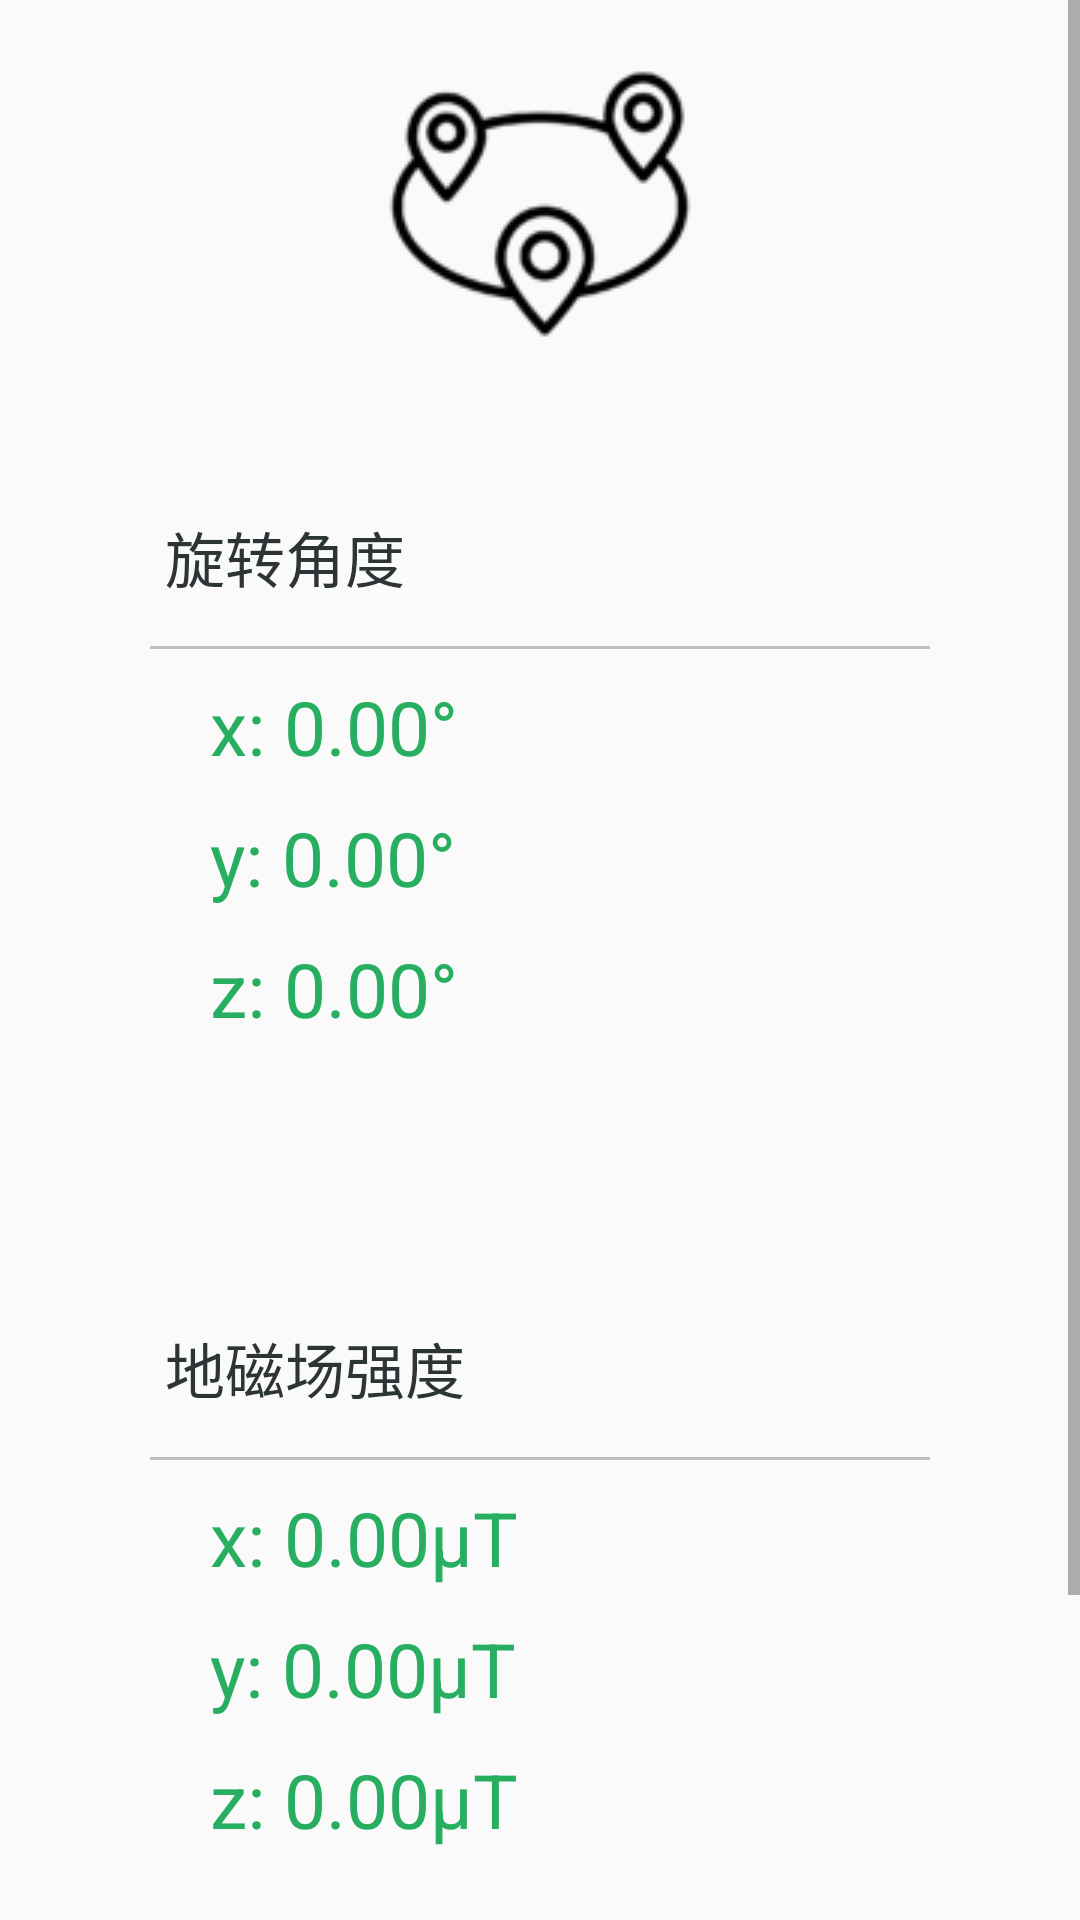

Reconstruct the res/layout file that produces this screen, plus the resources it refers to.
<!-- AndroidManifest.xml: application theme AppTheme -->
<!-- res/layout/activity_location.xml -->
<?xml version="1.0" encoding="utf-8"?>
<ScrollView xmlns:android="http://schemas.android.com/apk/res/android"
    xmlns:app="http://schemas.android.com/apk/res-auto"
    xmlns:tools="http://schemas.android.com/tools"
    android:layout_width="match_parent"
    android:layout_height="match_parent"
    tools:context=".MainActivity"
    android:orientation="vertical">

    <LinearLayout
        android:orientation="vertical"
        android:layout_width="match_parent"
        android:layout_height="wrap_content"
        tools:ignore="MissingConstraints">

        <ImageView
            android:layout_width="match_parent"
            android:layout_height="match_parent"
            android:layout_gravity="center"
            android:layout_marginTop="20dp"
            android:src="@drawable/move"/>

        
        <LinearLayout
            android:orientation="vertical"
            android:layout_width="match_parent"
            android:layout_height="wrap_content"
            android:layout_margin="20dp"
            android:padding="20dp"
            android:background="@drawable/border_shadow">

            <TextView
                android:layout_width="wrap_content"
                android:layout_height="wrap_content"
                android:layout_margin="15dp"
                android:text="旋转角度"
                android:textColor="#2d3436"
                android:textSize="20sp" />

            <LinearLayout
                android:orientation="vertical"
                android:layout_width="match_parent"
                android:layout_height="wrap_content"
                android:paddingLeft="30dp"
                android:background="@drawable/border_top_black">

                <TextView
                    android:id="@+id/rotation_x"
                    android:layout_width="wrap_content"
                    android:layout_height="wrap_content"
                    android:layout_marginTop="10dp"
                    android:text="x: 0.00°"
                    android:textColor="#27ae60"
                    android:textSize="25sp" />

                <TextView
                    android:id="@+id/rotation_y"
                    android:layout_width="wrap_content"
                    android:layout_height="wrap_content"
                    android:layout_marginTop="10dp"
                    android:text="y: 0.00°"
                    android:textColor="#27ae60"
                    android:textSize="25sp" />

                <TextView
                    android:id="@+id/rotation_z"
                    android:layout_width="wrap_content"
                    android:layout_height="wrap_content"
                    android:layout_marginTop="10dp"
                    android:text="z: 0.00°"
                    android:textColor="#27ae60"
                    android:textSize="25sp" />
            </LinearLayout>

        </LinearLayout>

        
        <LinearLayout
            android:orientation="vertical"
            android:layout_width="match_parent"
            android:layout_height="wrap_content"
            android:layout_margin="20dp"
            android:padding="20dp"
            android:background="@drawable/border_shadow">

            <TextView
                android:layout_width="wrap_content"
                android:layout_height="wrap_content"
                android:layout_margin="15dp"
                android:text="地磁场强度"
                android:textColor="#2d3436"
                android:textSize="20sp" />

            <LinearLayout
                android:orientation="vertical"
                android:layout_width="match_parent"
                android:layout_height="wrap_content"
                android:paddingLeft="30dp"
                android:background="@drawable/border_top_black">

                <TextView
                    android:id="@+id/magnetic_x"
                    android:layout_width="wrap_content"
                    android:layout_height="wrap_content"
                    android:layout_marginTop="10dp"
                    android:text="x: 0.00μT"
                    android:textColor="#27ae60"
                    android:textSize="25sp" />

                <TextView
                    android:id="@+id/magnetic_y"
                    android:layout_width="wrap_content"
                    android:layout_height="wrap_content"
                    android:layout_marginTop="10dp"
                    android:text="y: 0.00μT"
                    android:textColor="#27ae60"
                    android:textSize="25sp" />

                <TextView
                    android:id="@+id/magnetic_z"
                    android:layout_width="wrap_content"
                    android:layout_height="wrap_content"
                    android:layout_marginTop="10dp"
                    android:text="z: 0.00μT"
                    android:textColor="#27ae60"
                    android:textSize="25sp" />
            </LinearLayout>

        </LinearLayout>

        
        <LinearLayout
            android:orientation="horizontal"
            android:layout_width="match_parent"
            android:layout_height="wrap_content"
            android:layout_margin="20dp"
            android:padding="20dp"
            android:background="@drawable/border_shadow">

            <TextView
                android:id="@+id/textView3"
                android:layout_width="wrap_content"
                android:layout_height="wrap_content"
                android:layout_marginLeft="15dp"
                android:text="当前距离"
                android:textColor="#2d3436"
                android:textSize="20sp" />

            <TextView
                android:id="@+id/distance"
                android:layout_width="wrap_content"
                android:layout_height="wrap_content"
                android:layout_marginLeft="60dp"
                android:textColor="#27ae60"
                android:textSize="25sp"
                android:text="0.0 cm" />
        </LinearLayout>

    </LinearLayout>
</ScrollView>
<!-- resources referenced by this layout -->
<resources>
  <!-- drawable border_top_black (drawable) -->
  <?xml version="1.0" encoding="utf-8"?>
  <layer-list xmlns:android="http://schemas.android.com/apk/res/android" >
      <item
          android:gravity="top"
          android:height="1dp"
          android:left="10dp"
          android:right="10dp">
          <shape>
              <solid android:color="@color/gray" />
          </shape>
      </item>
  </layer-list>
  <!-- drawable move: png bitmap (drawable, 4266 bytes) -->
  <style name="AppTheme" parent="Theme.AppCompat.Light.DarkActionBar">
          
          <item name="colorPrimary">@color/colorPrimary</item>
          <item name="colorPrimaryDark">@color/colorPrimaryDark</item>
          <item name="colorAccent">@color/colorAccent</item>
      </style>
  <color name="gray">#c0c0c0</color>
  <color name="colorPrimary">#008577</color>
  <color name="colorPrimaryDark">#00574B</color>
  <color name="colorAccent">#D81B60</color>
</resources>
